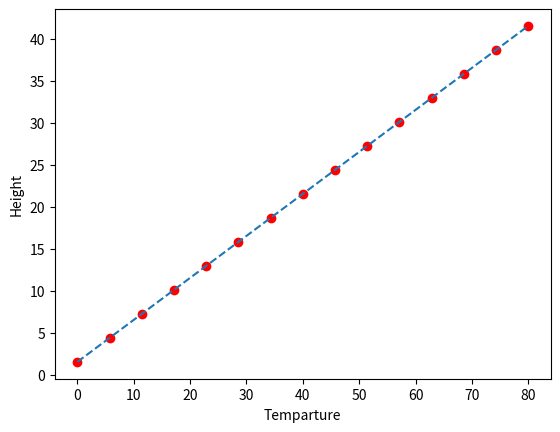

Write the Python code that produced this figure.
import numpy as np
import random
import matplotlib.pyplot as plt

#function get_measurement(T)
def get_measurement(t):
    
    error = random.uniform(-0.75,0.75)   #error generation between -0.75 to 0.75
    height = 2 + 0.5*t + error

    return height

t = np.linspace(0, 80 ,15)   #generation of temparture values between 0 to 80, as t is a natural number
h = get_measurement(t)        #height values for corresponding temperature

plt.plot(t, h, 'ro')         # b is for blue, o for circle dot
plt.xlabel("Temparture")
plt.ylabel("Height")
# plt.show()

#regression function
def regression(X):

    x_data_points = X[:,0]
    y_data_points = X[:,1]

    x_mean = np.mean(x_data_points)
    y_mean = np.mean(y_data_points)

    x_minus_mean = x_data_points - x_mean
    y_minus_mean = y_data_points - y_mean

    num = 0
    dem = 0
    for i in range(len(X)):
        
        num += x_minus_mean[i] * y_minus_mean[i]
        dem += x_minus_mean[i]**2

    beta = num / dem
    alpha = y_mean - (beta * x_mean)

    return alpha, beta

X = np.column_stack((t,h))
alpha, beta = regression(X)

y = alpha + beta*t
plt.plot(t,y, linestyle='dashed')
plt.show()

